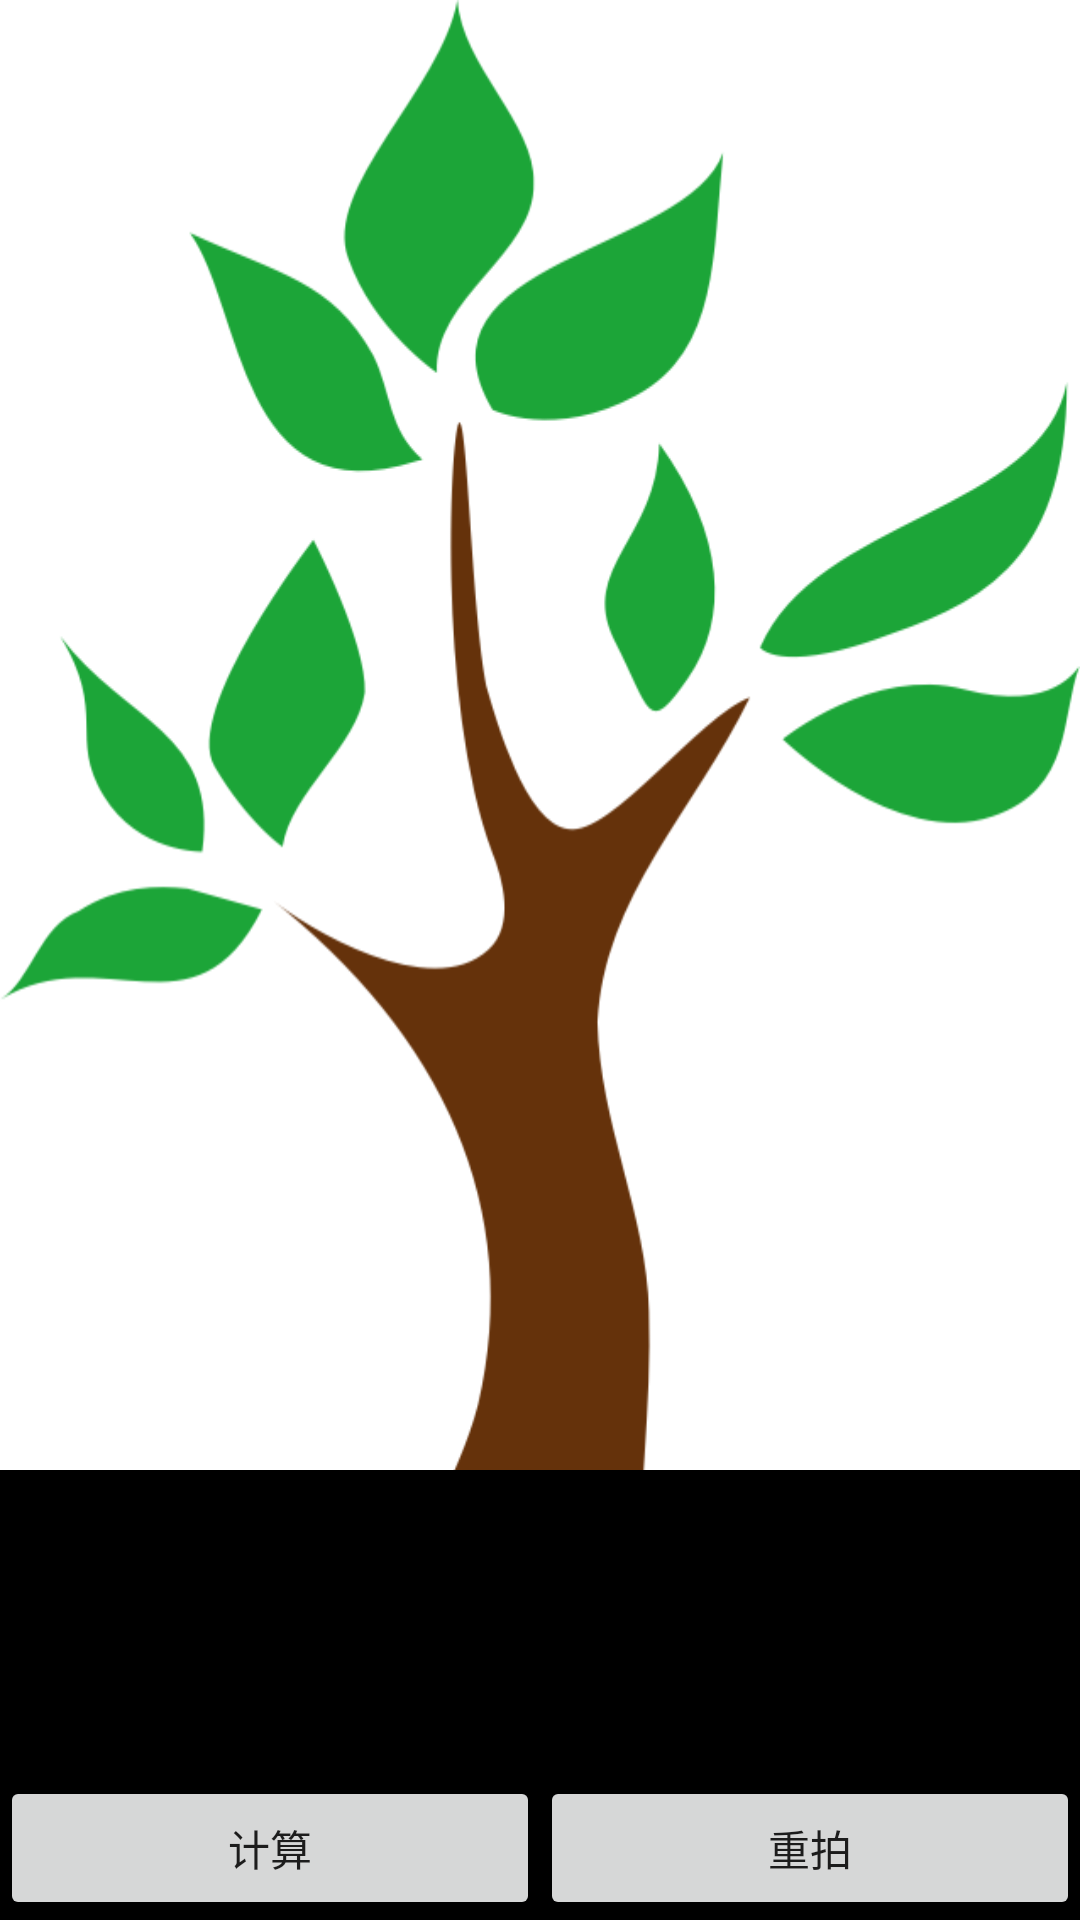

Layout XML and referenced resources for this Android screen:
<!-- AndroidManifest.xml: application theme MaterialTheme -->
<!-- res/layout/fragment_mark.xml -->
<?xml version="1.0" encoding="utf-8"?>
<RelativeLayout xmlns:android="http://schemas.android.com/apk/res/android"
             android:layout_width="match_parent"
             android:layout_height="match_parent"
>



    <LinearLayout
            android:id="@+id/bottom_bar"
            android:layout_width="match_parent"
            android:layout_height="150dp"
            android:background="#000000"
            android:layout_alignParentBottom="true"
    >

        <Button
                android:id="@+id/write_pad_ok"
                android:layout_width="wrap_content"
                android:layout_height="wrap_content"
                android:layout_weight="1"
                android:text="计算"
                android:layout_gravity="bottom"
        />


        <Button
                android:id="@+id/write_pad_cancel"
                android:layout_width="wrap_content"
                android:layout_height="wrap_content"
                android:layout_weight="1"
                android:text="重拍"
                android:layout_gravity="bottom"
        />
    </LinearLayout>

    <FrameLayout
            android:id="@+id/markpad"
            android:layout_width="match_parent"
            android:layout_height="match_parent"
            android:layout_above="@+id/bottom_bar"
    >

        <ImageView
                android:id="@+id/iv"
                android:layout_width="match_parent"
                android:layout_height="wrap_content"
                />
    </FrameLayout>

</RelativeLayout>
<!-- resources referenced by this layout -->
<resources>
  <style name="MaterialTheme" parent="Theme.AppCompat.Light.NoActionBar">
          <item name="android:windowFullscreen">true</item>
          <item name="android:windowBackground">@mipmap/icon_splash</item>
      </style>
</resources>
